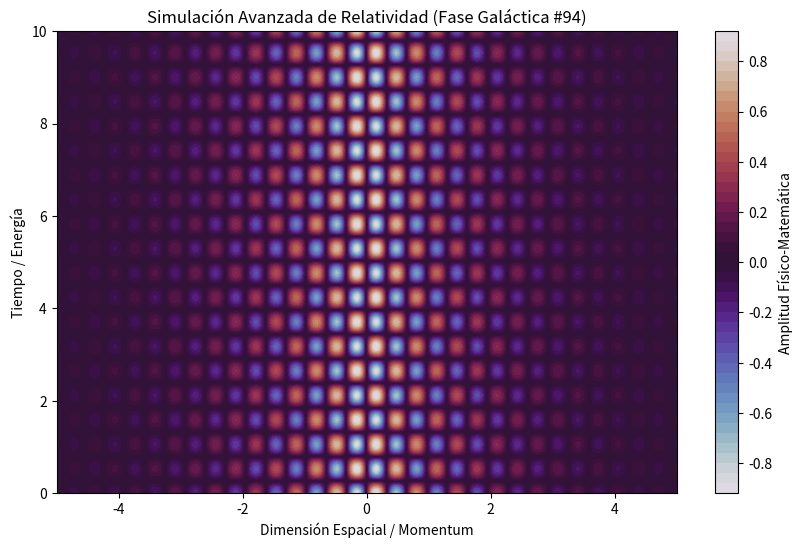

Generate this figure with matplotlib:
%matplotlib inline
# Simulación Galáctica: Relatividad - Variante 94
import numpy as np
import matplotlib.pyplot as plt

# Parámetros Físicos Aleatorios
param_1 = 9.66
param_2 = 5.932
param_3 = 0.598

t = np.linspace(0, 10, 500)
x = np.linspace(-5, 5, 500)
X, T = np.meshgrid(x, t)

# Ecuación Base (Avanzada)
Z = np.sin(X * param_1) * np.cos(T * param_2) * np.exp(-np.abs(X) * param_3)

plt.figure(figsize=(10, 6))
plt.contourf(X, T, Z, 50, cmap='twilight')
plt.colorbar(label='Amplitud Físico-Matemática')
plt.title(r'Simulación Avanzada de Relatividad (Fase Galáctica #94)')
plt.xlabel('Dimensión Espacial / Momentum')
plt.ylabel('Tiempo / Energía')
plt.show()
